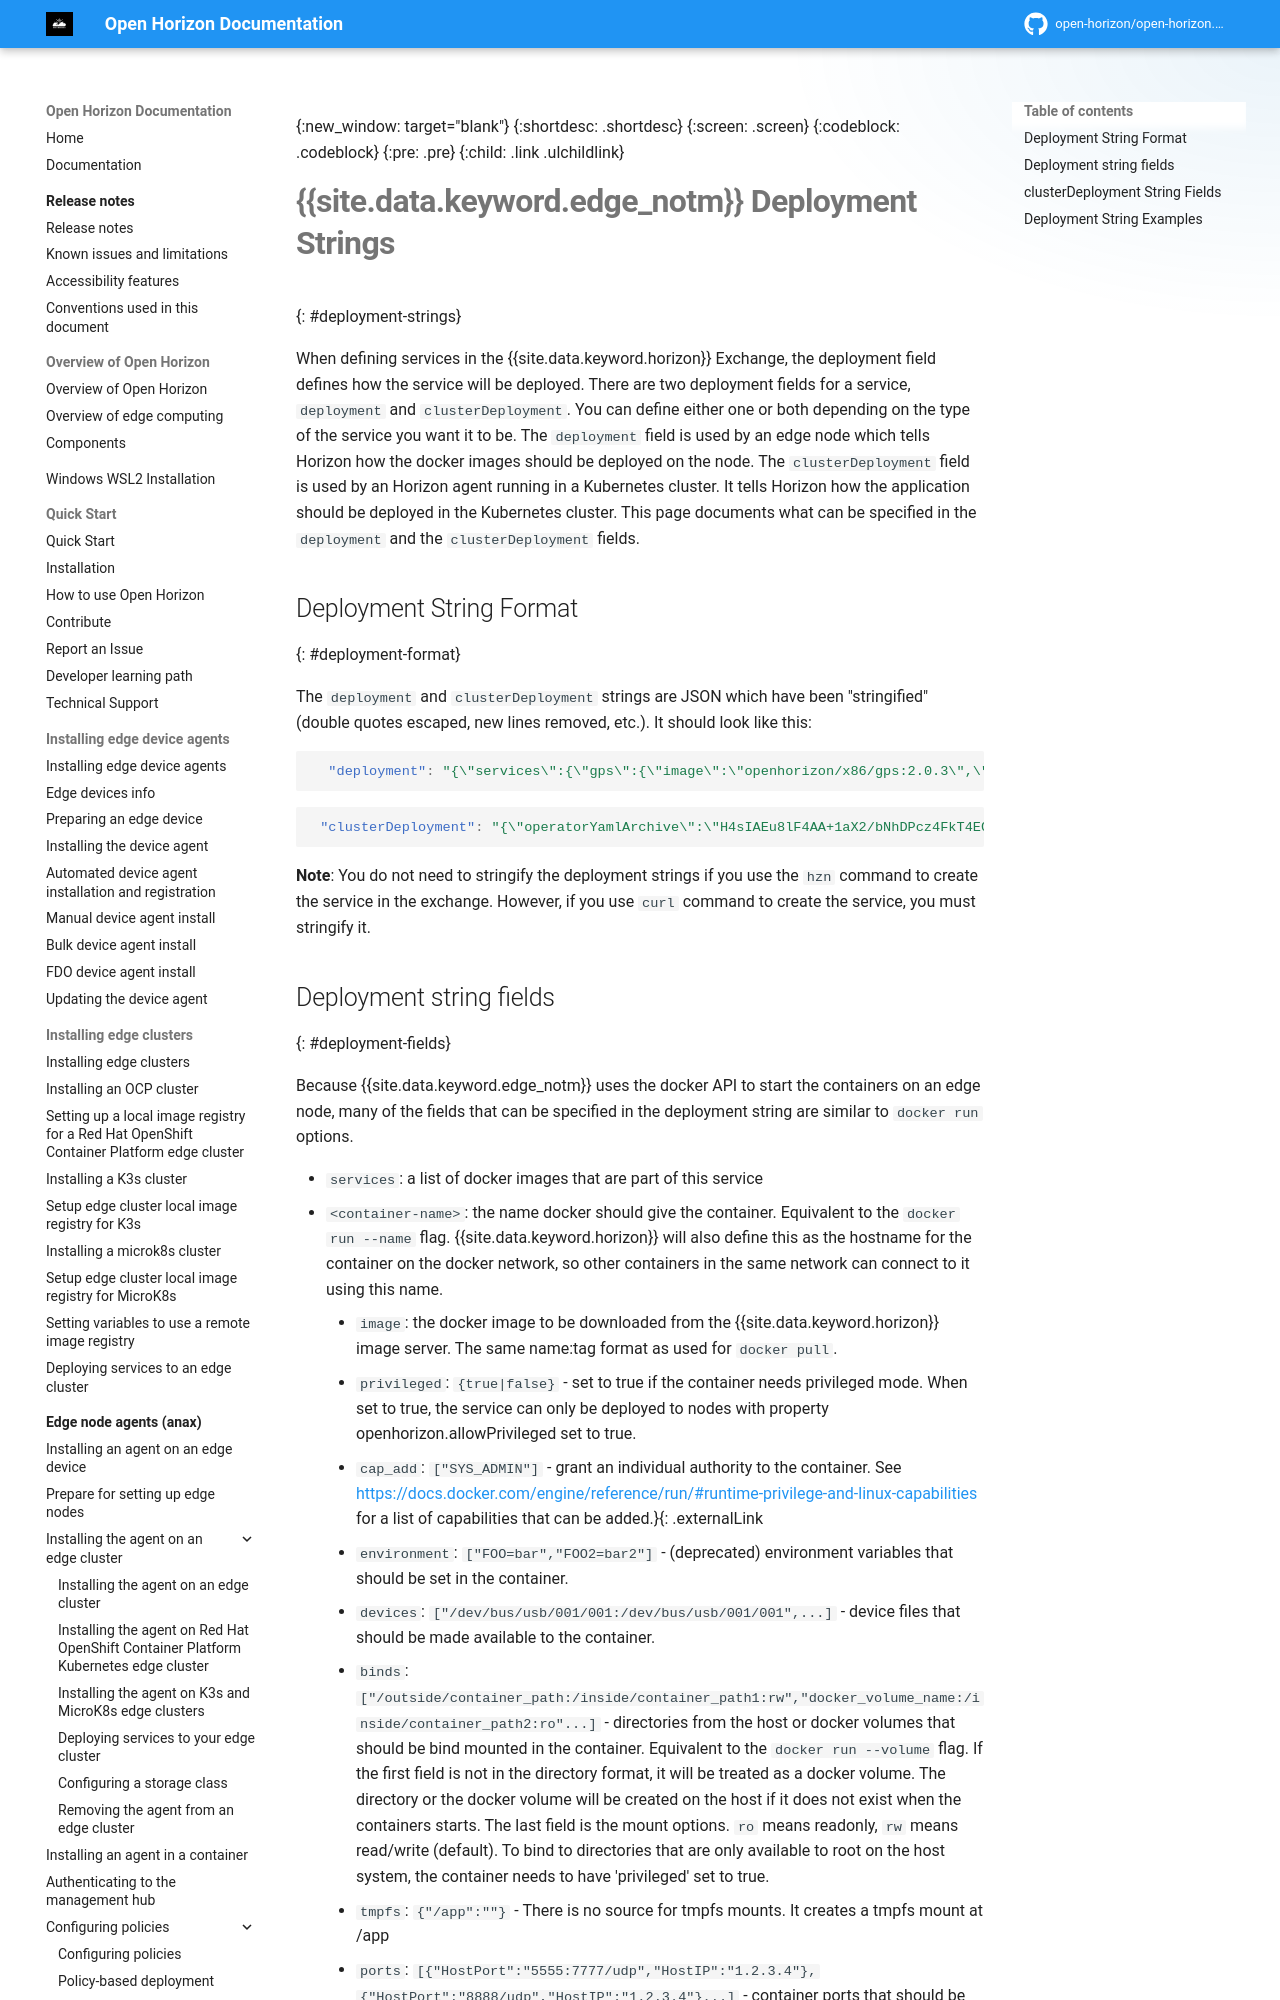

repository: open-horizon/open-horizon.github.io · page: anax/deployment_string/index.html · generator: mkdocs

---
copyright: Contributors to the Open Horizon project
years: 2022 - 2026
title: Deployment Strings
description: Description of deployment strings
lastupdated: 2026-04-08
nav_order: 3
parent: Defining and deploying services
grand_parent: Edge node agents (anax)
has_children: false
has_toc: false
---

{:new_window: target="blank"}
{:shortdesc: .shortdesc}
{:screen: .screen}
{:codeblock: .codeblock}
{:pre: .pre}
{:child: .link .ulchildlink}
{:childlinks: .ullinks}

# {{site.data.keyword.edge_notm}} Deployment Strings
{: #deployment-strings}

When defining services in the {{site.data.keyword.horizon}} Exchange, the deployment field defines how the service will be deployed. There are two deployment fields for a service, `deployment` and `clusterDeployment`. You can define either one or both depending on the type of the service you want it to be. The `deployment` field is used by an edge node which tells Horizon how the docker images should be deployed on the node. The `clusterDeployment` field is used by an Horizon agent running in a Kubernetes cluster. It tells Horizon how the application should be deployed in the Kubernetes cluster.
This page documents what can be specified in the `deployment` and the `clusterDeployment` fields.

## Deployment String Format
{: #deployment-format}

The `deployment` and `clusterDeployment` strings are JSON which have been "stringified" (double quotes escaped, new lines removed, etc.). It should look like this:

```json
  "deployment": "{\"services\":{\"gps\":{\"image\":\"openhorizon/x86/gps:2.0.3\",\"privileged\":true,\"devices\":[\"/dev/bus/usb/001/001:/dev/bus/usb/001/001\"],\"network\":\"host\"}}}",
```
{: codeblock}

```json
 "clusterDeployment": "{\"operatorYamlArchive\":\"H4sIAEu8lF4AA+1aX2/bNhDPcz4FkT4EGGZZsmxn0JuXZluxtjGcoHsMaIm2uVKiRlLO0mHffUfq..."
```
{: codeblock}

 **Note**: You do not need to stringify the deployment strings if you use the `hzn` command to create the service in the exchange. However, if you use `curl` command to create the service, you must stringify it.
